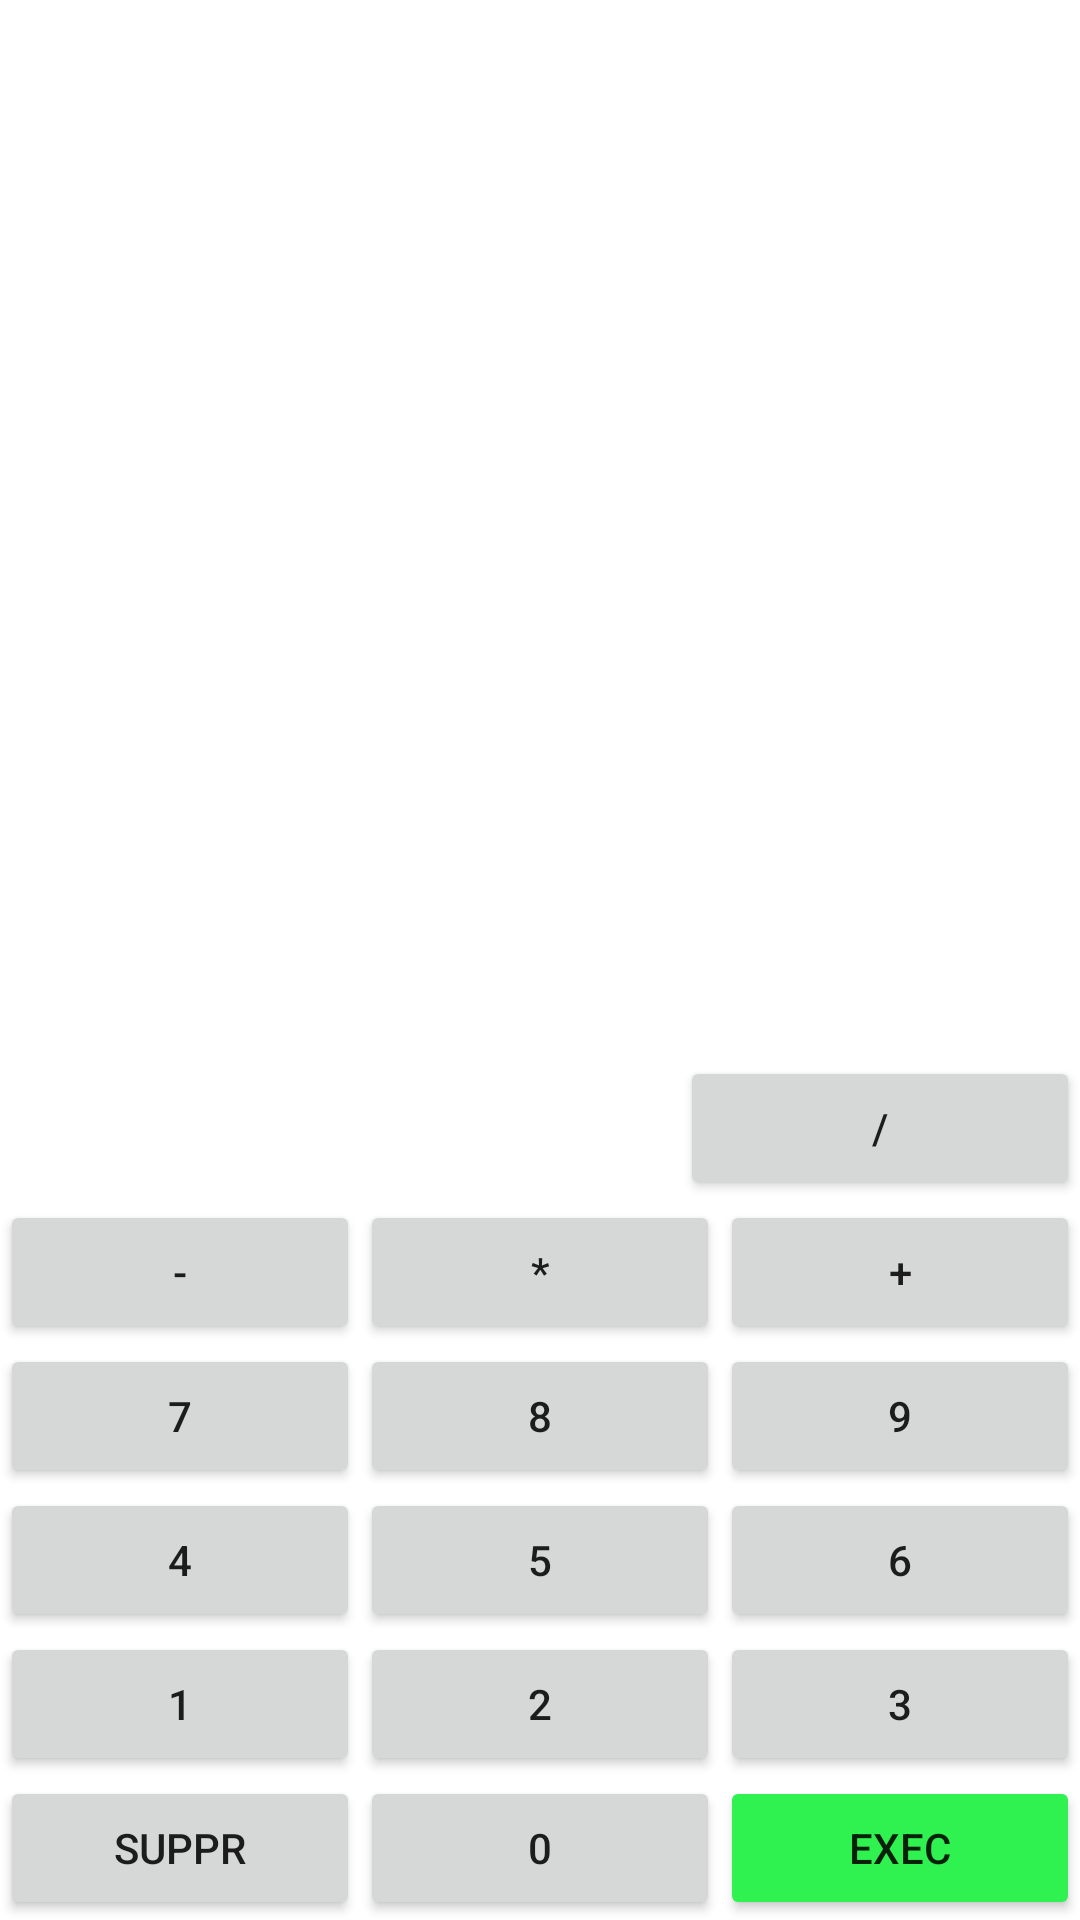

Reconstruct the res/layout file that produces this screen, plus the resources it refers to.
<!-- AndroidManifest.xml: application theme Theme.Ma_calculatrice -->
<!-- res/layout/activity_calculatrice.xml -->
<?xml version="1.0" encoding="utf-8"?>
<RelativeLayout
    xmlns:android="http://schemas.android.com/apk/res/android"
    android:layout_width="match_parent"
    android:layout_height="match_parent">


    <TableLayout
        android:id="@+id/tableLayout"
        android:layout_width="match_parent"
        android:layout_height="wrap_content"
        android:layout_alignParentBottom="true">

        <TableRow>

            <TextView
                android:id="@+id/textView"
                android:layout_width="0dp"
                android:layout_marginEnd="19dp"
                android:layout_span="3"
                android:textAlignment="textEnd"
                android:textSize="50dp"/>

        </TableRow>

        <TableRow>

            <TextView
                android:layout_width="0dp"
                android:layout_weight="3"
                android:textAlignment="textEnd" />

            <TextView
                android:layout_width="0dp"
                android:layout_weight="2"
                android:textAlignment="textEnd" />

            <Button
                android:id="@+id/divisionButton"
                android:layout_marginEnd="0dp"
                android:layout_weight="1"
                android:onClick="addCharacter"
                android:text="/" />

        </TableRow>

        <TableRow>

            <Button
                android:id="@+id/soustractionButton"
                android:layout_marginEnd="0dp"
                android:layout_weight="1"
                android:onClick="addCharacter"
                android:text="-" />

            <Button
                android:id="@+id/multiplicationButton"
                android:layout_marginEnd="0dp"
                android:layout_weight="1"
                android:onClick="addCharacter"
                android:text="*" />

            <Button
                android:id="@+id/additionButton"
                android:layout_marginEnd="0dp"
                android:layout_weight="1"
                android:onClick="addCharacter"
                android:text="+" />

        </TableRow>

        <TableRow>

            <Button
                android:id="@+id/button7"
                android:layout_marginEnd="0dp"
                android:layout_weight="1"
                android:onClick="addCharacter"
                android:text="@string/_7" />

            <Button
                android:id="@+id/button8"
                android:layout_marginEnd="0dp"
                android:layout_weight="1"
                android:onClick="addCharacter"
                android:text="@string/_8" />

            <Button
                android:id="@+id/button9"
                android:layout_marginEnd="0dp"
                android:layout_weight="1"
                android:onClick="addCharacter"
                android:text="@string/_9" />

        </TableRow>

        <TableRow>

            <Button
                android:id="@+id/button4"
                android:layout_marginEnd="0dp"
                android:layout_weight="1"
                android:onClick="addCharacter"
                android:text="@string/_4" />

            <Button
                android:id="@+id/button5"
                android:layout_marginEnd="0dp"
                android:layout_weight="1"
                android:onClick="addCharacter"
                android:text="@string/_5" />

            <Button
                android:id="@+id/button6"
                android:layout_marginEnd="0dp"
                android:layout_weight="1"
                android:onClick="addCharacter"
                android:text="@string/_6" />

        </TableRow>

        <TableRow>

            <Button
                android:id="@+id/button1"
                android:layout_marginEnd="0dp"
                android:layout_weight="1"
                android:onClick="addCharacter"
                android:text="@string/_1" />

            <Button
                android:id="@+id/button2"
                android:layout_marginEnd="0dp"
                android:layout_weight="1"
                android:onClick="addCharacter"
                android:text="@string/_2" />

            <Button
                android:id="@+id/button3"
                android:layout_marginEnd="0dp"
                android:layout_weight="1"
                android:onClick="addCharacter"
                android:text="@string/_3" />

        </TableRow>

        <TableRow>


            <Button
                android:id="@+id/deleteButton"
                android:layout_marginEnd="0dp"
                android:layout_weight="1"
                android:text="@string/suppr"
                android:onClick="suppr"/>

            <Button
                android:id="@+id/button0"
                android:layout_marginEnd="0dp"
                android:layout_weight="1"
                android:onClick="addCharacter"
                android:text="@string/_0" />

            <Button
                android:id="@+id/executionButton"
                android:layout_marginEnd="0dp"
                android:layout_weight="1"
                android:text="@string/exec"
                android:onClick="exec"
                android:backgroundTint="#2FF14F"/>
        </TableRow>


    </TableLayout>
</RelativeLayout>
<!-- resources referenced by this layout -->
<resources>
  <string name="_0">0</string>
  <string name="_1">1</string>
  <string name="_2">2</string>
  <string name="_3">3</string>
  <string name="_4">4</string>
  <string name="_5">5</string>
  <string name="_6">6</string>
  <string name="_7">7</string>
  <string name="_8">8</string>
  <string name="_9">9</string>
  <string name="exec">EXEC</string>
  <string name="suppr">SUPPR</string>
  <style name="Theme.Ma_calculatrice" parent="Theme.MaterialComponents.DayNight.DarkActionBar">
          
          <item name="colorPrimary">@color/purple_500</item>
          <item name="colorPrimaryVariant">@color/purple_700</item>
          <item name="colorOnPrimary">@color/white</item>
          
          <item name="colorSecondary">@color/teal_200</item>
          <item name="colorSecondaryVariant">@color/teal_700</item>
          <item name="colorOnSecondary">@color/black</item>
          
          <item name="android:statusBarColor">?attr/colorPrimaryVariant</item>
          
      </style>
  <!-- not gathered from this repository: default colours our renderer supplied (Android Studio template values) -->
  <color name="purple_500">#FF6200EE</color>
  <color name="purple_700">#FF3700B3</color>
  <color name="teal_200">#FF03DAC5</color>
  <color name="teal_700">#FF018786</color>
  <color name="black">#FF000000</color>
  <color name="white">#FFFFFFFF</color>
</resources>
